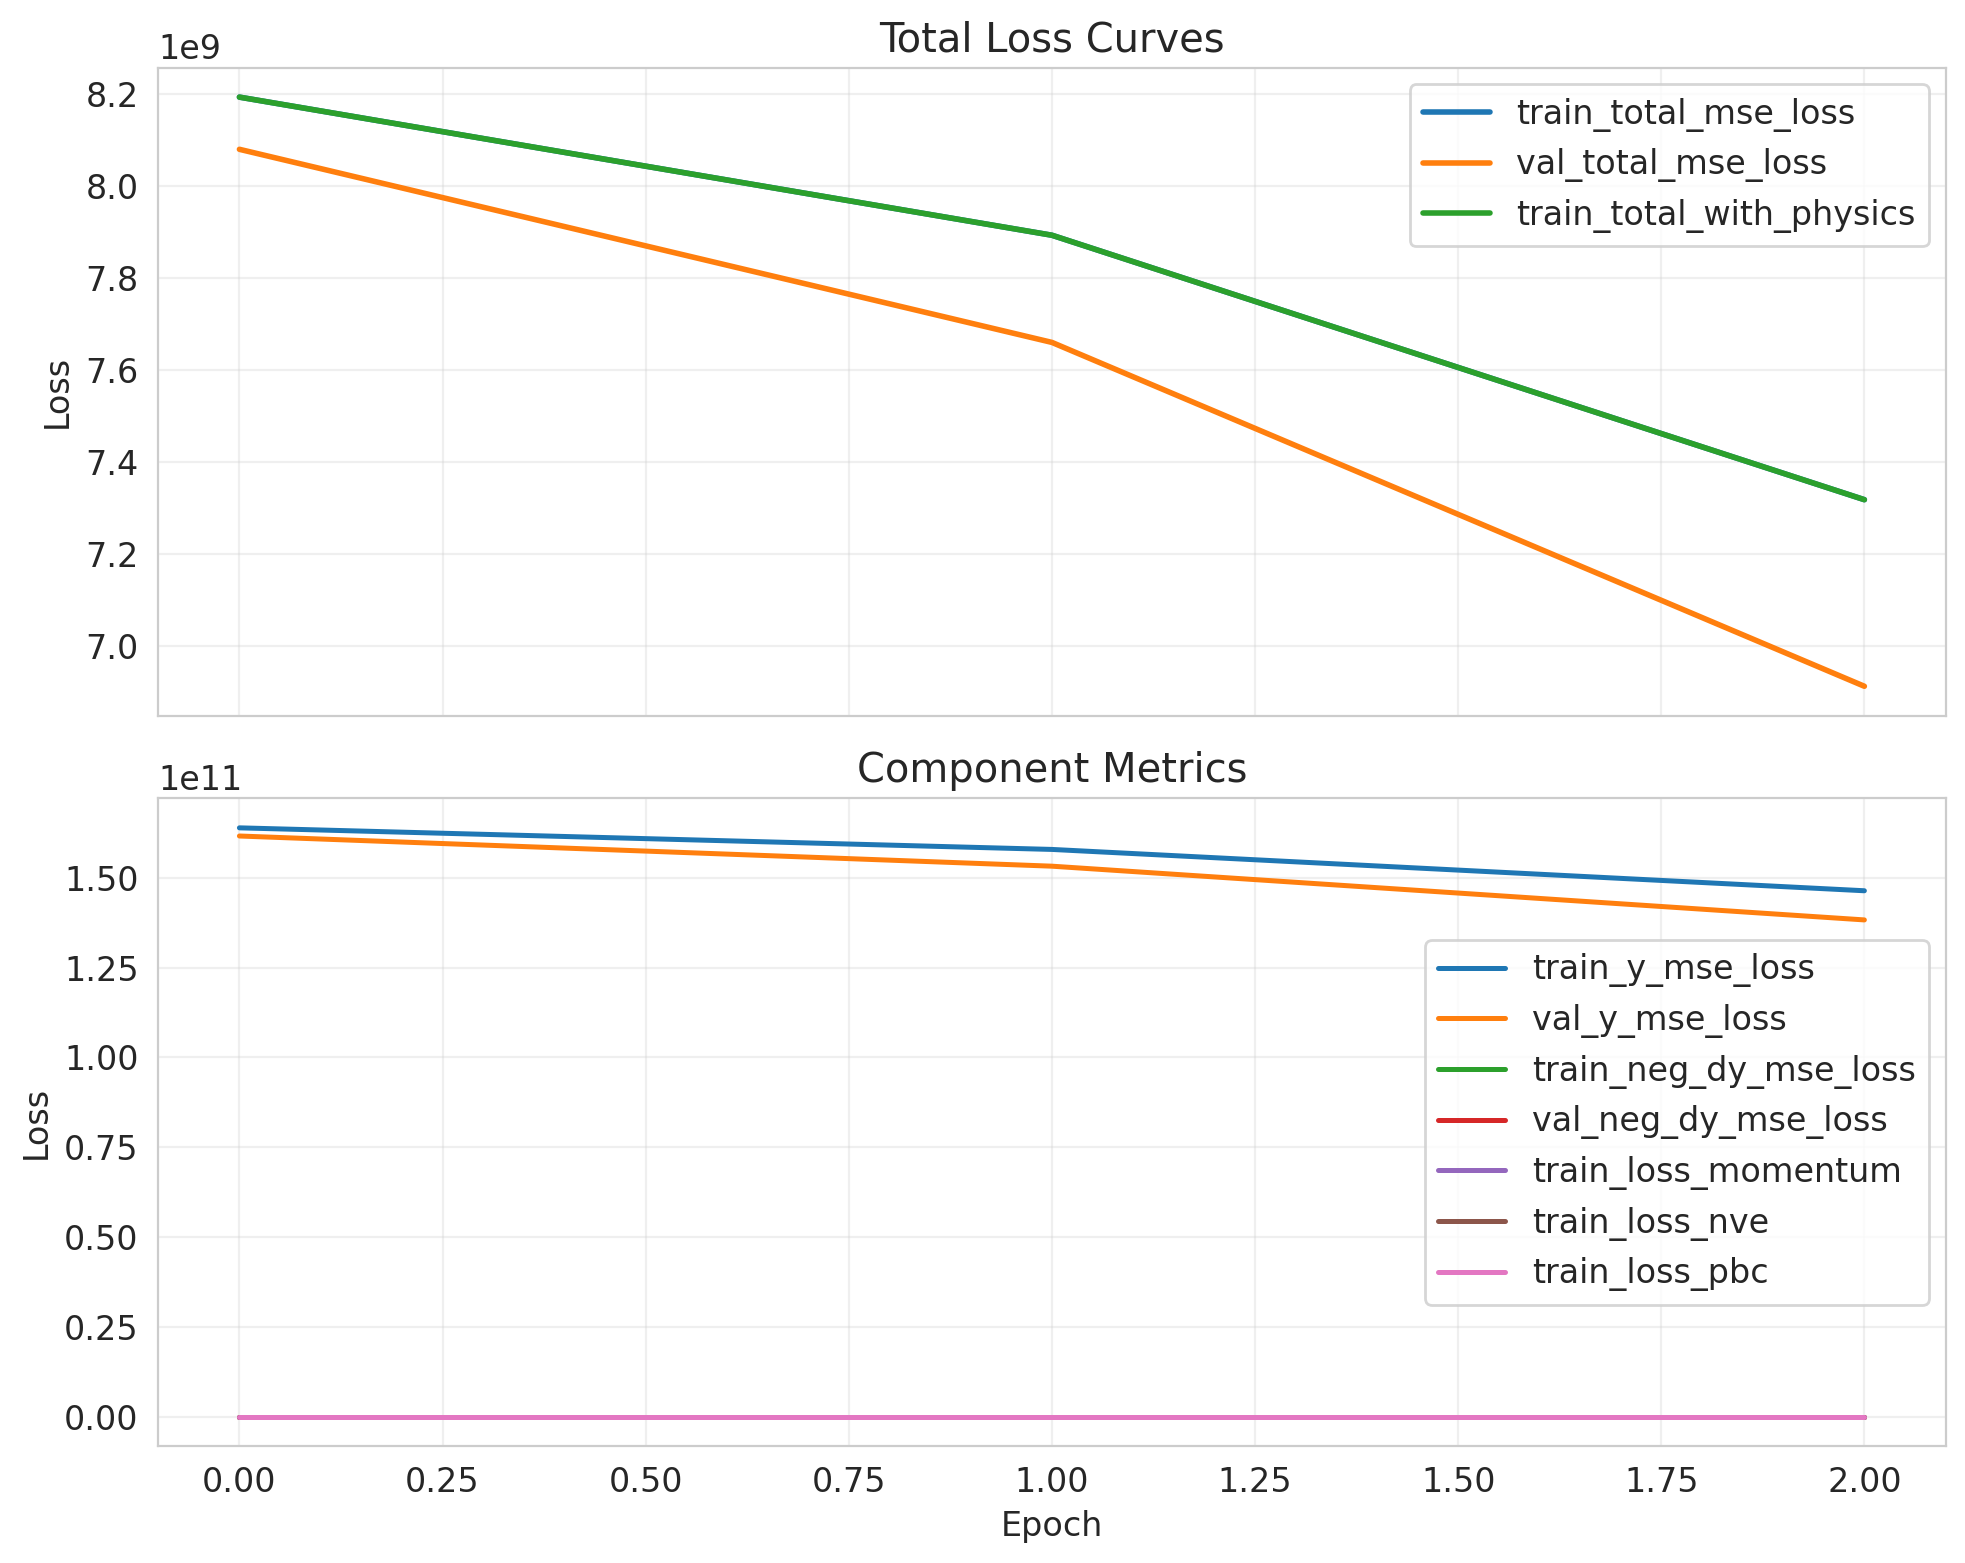

The table this chart was drawn from, first rows:
epoch, lr, train_loss_momentum, train_loss_nve, train_loss_pbc, train_neg_dy_mse_loss, train_nve_weight_effective, train_total_mse_loss, train_total_with_physics, train_y_mse_loss, val_neg_dy_l1_loss, val_neg_dy_mse_loss, val_total_l1_loss, val_total_mse_loss, val_y_l1_loss, val_y_mse_loss
0, , , , , , , , , , , , , , , 
0.0, 2.051110459433403e-05, 3.306264984015428e-12, 0.0, 0.0, 701, 0.0, 8193889792, 8193886720, 163877781504, 19.36, 681.1, 20119, 8080451072, 402006, 161609023488
1.0, 2.051110459433403e-05, 6.635548230674027e-13, 8.799683665116145e-14, 0.0, 736.8, 0.01002, 7893722112, 7893719552, 157874438144, 19.64, 699.4, 19590, 7660748800, 391427, 153214976000
2.0, 2.051110459433403e-05, 5.902397711213259e-13, 1.0377502080317208e-13, 0.0, 741, 0.02004, 7318865408, 7318862336, 146377310208, 19.65, 698.6, 18611, 6913316352, 371842, 138266312704
